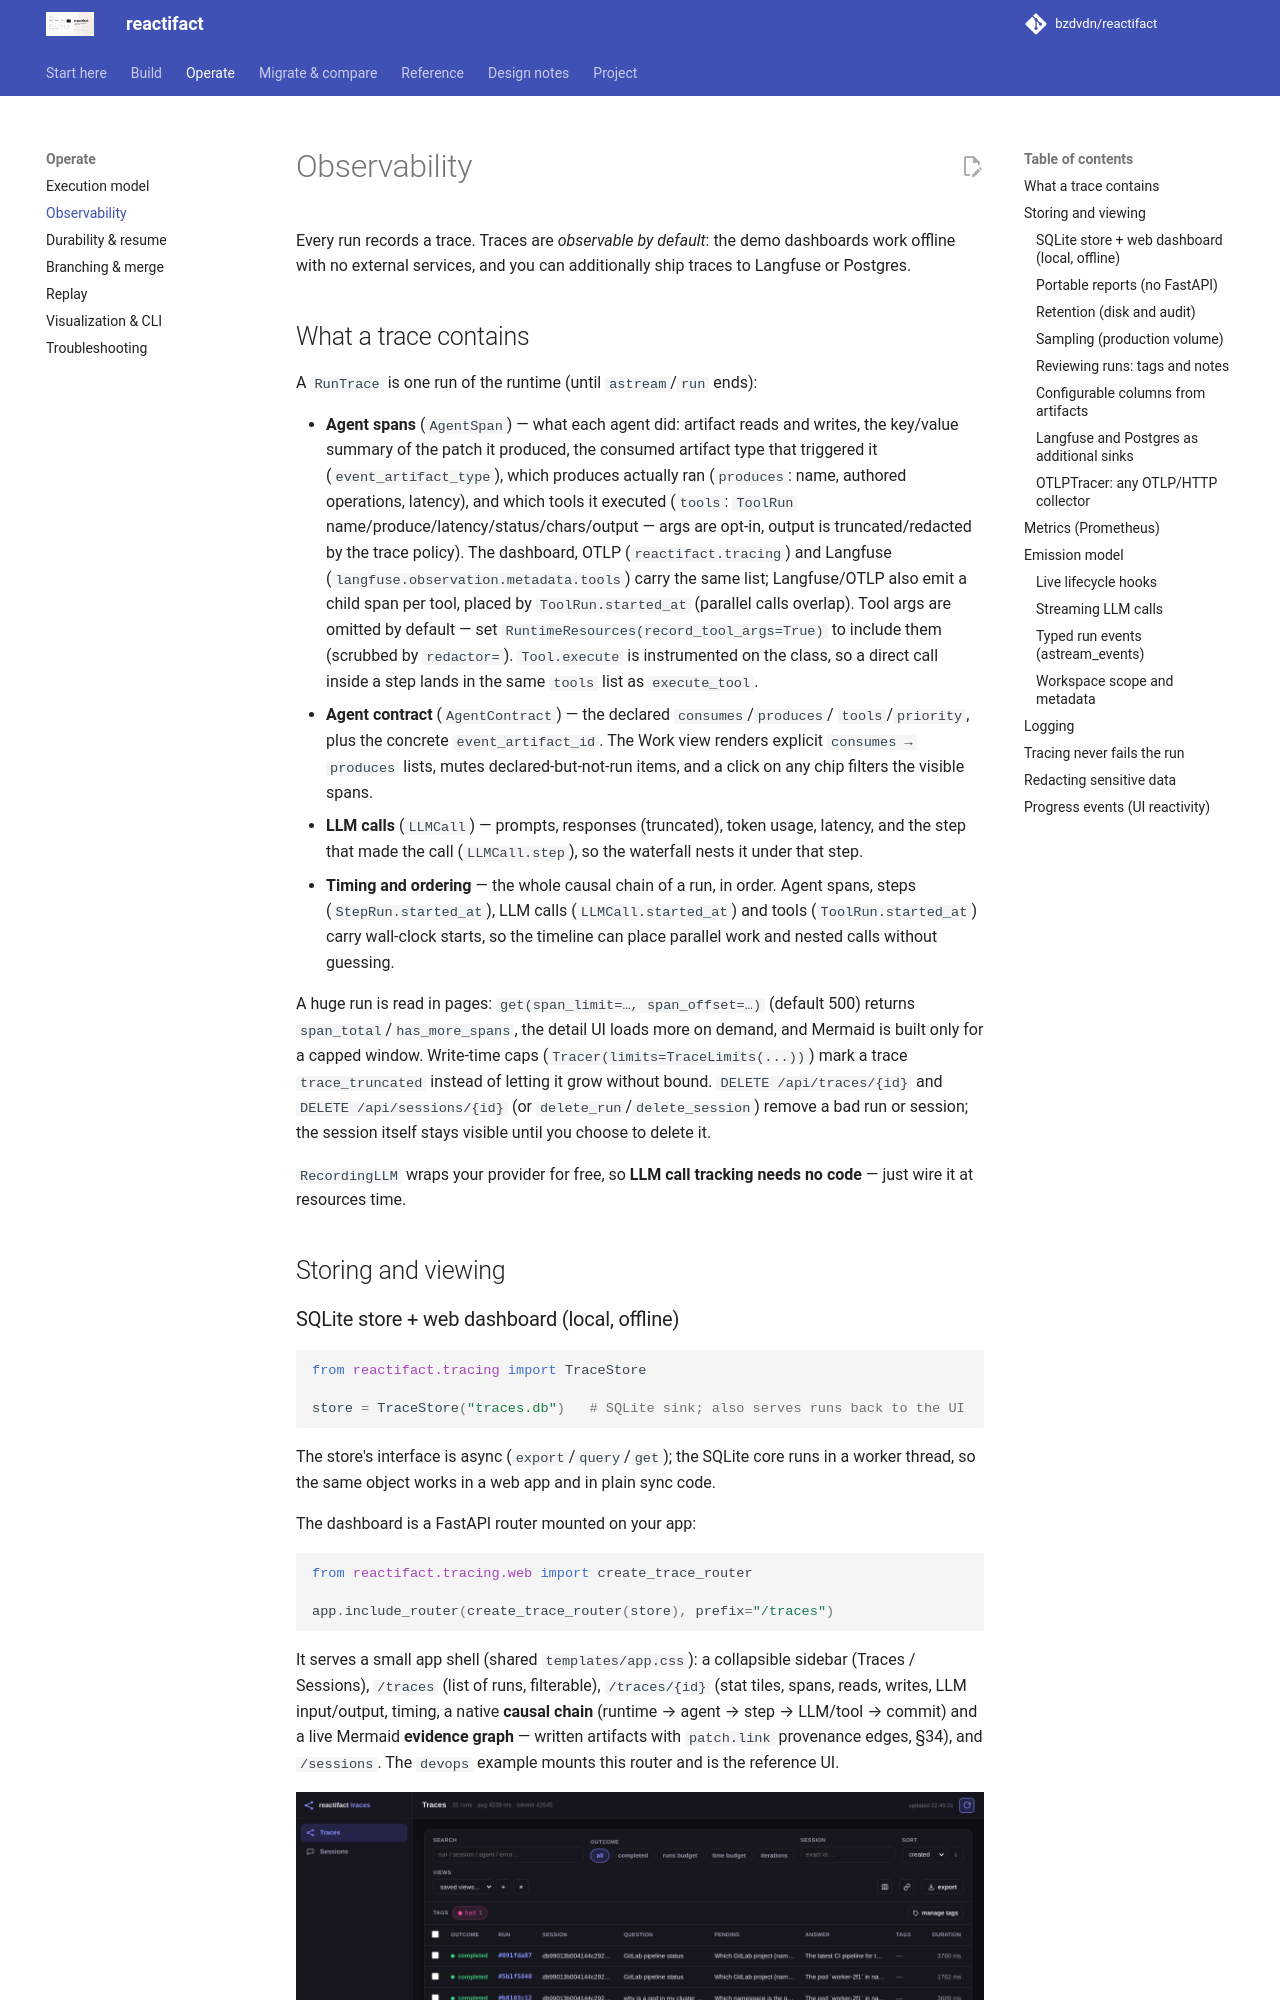

repository: bzdvdn/reactifact · page: en/observability/index.html · generator: mkdocs

# Observability

Every run records a trace. Traces are *observable by default*: the demo
dashboards work offline with no external services, and you can additionally ship
traces to Langfuse or Postgres.

## What a trace contains

A `RunTrace` is one run of the runtime (until `astream`/`run` ends):

- **Agent spans** (`AgentSpan`) — what each agent did: artifact reads and
  writes, the key/value summary of the patch it produced, the consumed artifact
  type that triggered it (`event_artifact_type`), which produces actually ran
  (`produces`: name, authored operations, latency), and which tools it executed
  (`tools`: `ToolRun` name/produce/latency/status/chars/output — args are
  opt-in, output is truncated/redacted by the trace policy).
  The dashboard, OTLP (`reactifact.tracing`) and Langfuse
  (`langfuse.observation.metadata.tools`) carry the same list; Langfuse/OTLP
  also emit a child span per tool, placed by `ToolRun.started_at` (parallel
  calls overlap). Tool args are omitted by default — set
  `RuntimeResources(record_tool_args=True)` to include them (scrubbed by
  `redactor=`). `Tool.execute` is instrumented on the class, so a direct call
  inside a step lands in the same `tools` list as `execute_tool`.
- **Agent contract** (`AgentContract`) — the declared `consumes`/`produces`/
  `tools`/`priority`, plus the concrete `event_artifact_id`. The Work view
  renders explicit `consumes → produces` lists, mutes declared-but-not-run
  items, and a click on any chip filters the visible spans.
- **LLM calls** (`LLMCall`) — prompts, responses (truncated), token usage,
  latency, and the step that made the call (`LLMCall.step`), so the waterfall
  nests it under that step.
- **Timing and ordering** — the whole causal chain of a run, in order. Agent
  spans, steps (`StepRun.started_at`), LLM calls (`LLMCall.started_at`) and tools
  (`ToolRun.started_at`) carry wall-clock starts, so the timeline can place
  parallel work and nested calls without guessing.

A huge run is read in pages: `get(span_limit=…, span_offset=…)` (default 500)
returns `span_total`/`has_more_spans`, the detail UI loads more on demand, and
Mermaid is built only for a capped window. Write-time caps
(`Tracer(limits=TraceLimits(...))`) mark a trace `trace_truncated` instead of
letting it grow without bound. `DELETE /api/traces/{id}` and
`DELETE /api/sessions/{id}` (or `delete_run`/`delete_session`) remove a bad run
or session; the session itself stays visible until you choose to delete it.

`RecordingLLM` wraps your provider for free, so **LLM call tracking needs no
code** — just wire it at resources time.

## Storing and viewing
